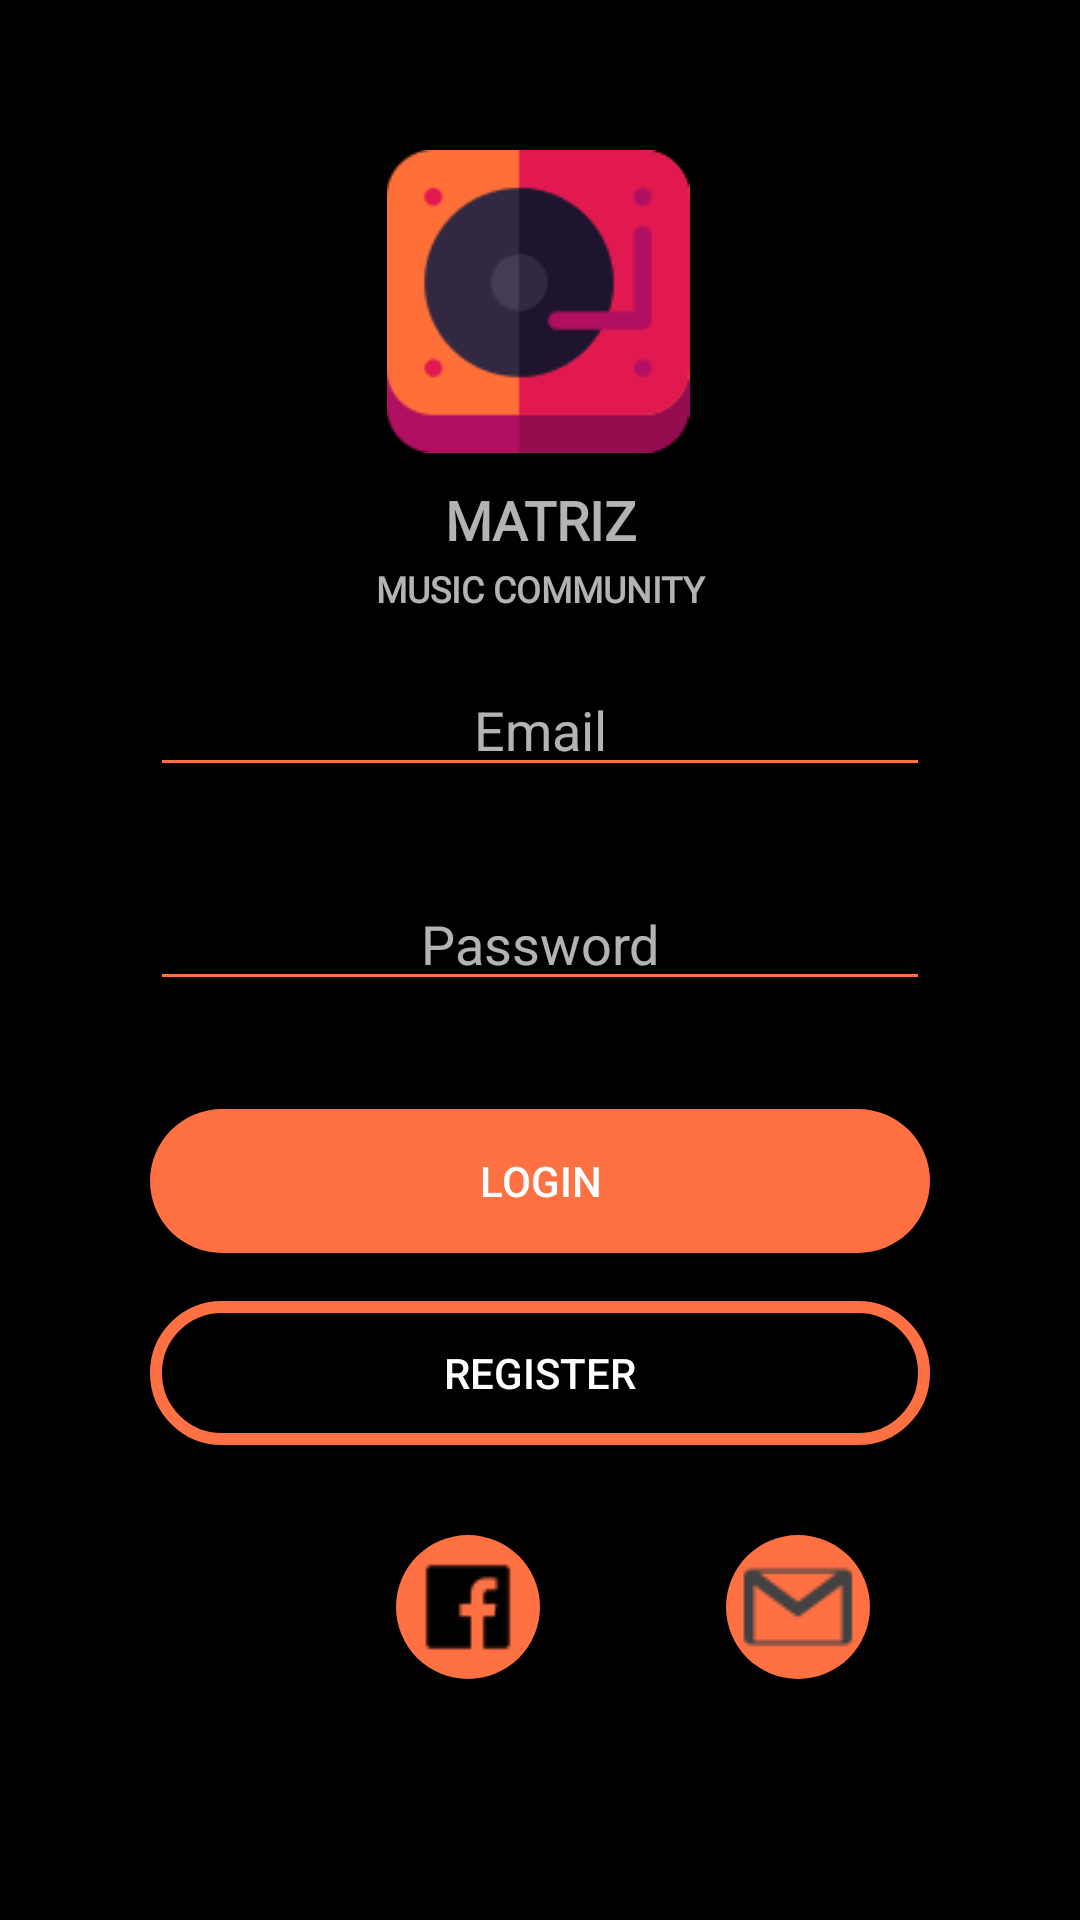

Here is an Android app screen rendered from its layout file. Give the layout XML and the strings, colors and styles it references.
<!-- AndroidManifest.xml: application theme Theme.AppCompat.NoActionBar -->
<!-- res/layout/activity_login.xml -->
<?xml version="1.0" encoding="utf-8"?>
<androidx.constraintlayout.widget.ConstraintLayout xmlns:android="http://schemas.android.com/apk/res/android"
    xmlns:app="http://schemas.android.com/apk/res-auto"
    xmlns:tools="http://schemas.android.com/tools"
    android:layout_width="match_parent"
    android:layout_height="match_parent"
    android:background="@color/black"
    tools:context=".LoginActivity">

    <EditText
        android:id="@+id/etMail"
        android:layout_width="0dp"
        android:layout_height="wrap_content"
        android:layout_marginStart="50dp"
        android:layout_marginTop="70dp"
        android:layout_marginEnd="50dp"
        android:backgroundTint="#FF7043"
        android:ems="10"
        android:hint="Email"
        android:inputType="textEmailAddress"
        android:textAlignment="center"
        app:layout_constraintEnd_toEndOf="parent"
        app:layout_constraintHorizontal_bias="0.497"
        app:layout_constraintStart_toStartOf="parent"
        app:layout_constraintTop_toBottomOf="@+id/imageView" />

    <EditText
        android:id="@+id/etPass"
        android:layout_width="0dp"
        android:layout_height="wrap_content"
        android:layout_marginStart="50dp"
        android:layout_marginTop="30dp"
        android:layout_marginEnd="50dp"
        android:backgroundTint="#FF7043"
        android:ems="10"
        android:hint="Password"
        android:inputType="textPassword"
        android:textAlignment="center"
        app:layout_constraintEnd_toEndOf="parent"
        app:layout_constraintHorizontal_bias="0.502"
        app:layout_constraintStart_toStartOf="parent"
        app:layout_constraintTop_toBottomOf="@+id/etMail" />

    <Button
        android:id="@+id/btLogin"
        android:layout_width="0dp"
        android:layout_height="wrap_content"
        android:layout_marginStart="50dp"
        android:layout_marginTop="36dp"
        android:layout_marginEnd="50dp"
        android:background="@drawable/rounded_botton"
        android:text="Login"
        app:layout_constraintEnd_toEndOf="parent"
        app:layout_constraintHorizontal_bias="0.504"
        app:layout_constraintStart_toStartOf="parent"
        app:layout_constraintTop_toBottomOf="@+id/etPass" />

    <Button
        android:id="@+id/btReg"
        android:layout_width="0dp"
        android:layout_height="wrap_content"
        android:layout_marginStart="50dp"
        android:layout_marginTop="100dp"
        android:layout_marginEnd="50dp"
        android:background="@drawable/border_boton"
        android:text="REGISTER"
        app:layout_constraintEnd_toEndOf="parent"
        app:layout_constraintHorizontal_bias="0.504"
        app:layout_constraintStart_toStartOf="parent"
        app:layout_constraintTop_toBottomOf="@+id/etPass" />

    <ImageButton
        android:id="@+id/btGit"
        android:layout_width="wrap_content"
        android:layout_height="wrap_content"
        android:layout_marginStart="70dp"
        android:layout_marginTop="30dp"
        android:background="@drawable/botton_redes_sociales"
        app:layout_constraintStart_toStartOf="parent"
        app:layout_constraintTop_toBottomOf="@+id/btReg"
        app:srcCompat="@drawable/github" />

    <ImageButton
        android:id="@+id/btFace"
        android:layout_width="wrap_content"
        android:layout_height="wrap_content"
        android:layout_marginTop="30dp"
        android:background="@drawable/botton_redes_sociales"
        app:layout_constraintEnd_toStartOf="@+id/btGmail"
        app:layout_constraintStart_toEndOf="@+id/btGit"
        app:layout_constraintTop_toBottomOf="@+id/btReg"
        app:srcCompat="@drawable/facebook" />

    <ImageButton
        android:id="@+id/btGmail"
        android:layout_width="wrap_content"
        android:layout_height="wrap_content"
        android:layout_marginTop="30dp"
        android:layout_marginEnd="70dp"
        android:background="@drawable/botton_redes_sociales"
        app:layout_constraintEnd_toEndOf="parent"
        app:layout_constraintTop_toBottomOf="@+id/btReg"
        app:srcCompat="@drawable/gmail" />

    <ImageView
        android:id="@+id/imageView"
        android:layout_width="106dp"
        android:layout_height="101dp"
        android:layout_marginTop="50dp"
        app:layout_constraintEnd_toEndOf="parent"
        app:layout_constraintHorizontal_bias="0.498"
        app:layout_constraintStart_toStartOf="parent"
        app:layout_constraintTop_toTopOf="parent"
        app:srcCompat="@drawable/vinilo" />

    <TextView
        android:id="@+id/textView"
        android:layout_width="90dp"
        android:layout_height="27dp"
        android:layout_marginTop="10dp"
        android:fontFamily="@font/aldrich"
        android:text="MATRIZ"
        android:textAlignment="center"
        android:textSize="18sp"
        android:textStyle="bold"
        app:layout_constraintEnd_toEndOf="parent"
        app:layout_constraintStart_toStartOf="parent"
        app:layout_constraintTop_toBottomOf="@+id/imageView" />

    <TextView
        android:id="@+id/textView2"
        android:layout_width="135dp"
        android:layout_height="15dp"
        android:fontFamily="@font/aldrich"
        android:text="MUSIC COMMUNITY"
        android:textAlignment="center"
        android:textSize="12sp"
        android:textStyle="bold"
        app:layout_constraintEnd_toEndOf="parent"
        app:layout_constraintStart_toStartOf="parent"
        app:layout_constraintTop_toBottomOf="@+id/textView" />

</androidx.constraintlayout.widget.ConstraintLayout>
<!-- resources referenced by this layout -->
<resources>
  <!-- drawable border_boton (drawable) -->
  <?xml version="1.0" encoding="utf-8"?>
  <shape xmlns:android="http://schemas.android.com/apk/res/android">
      <corners android:radius="24dp"/>
      <stroke
          android:color="#FF7043"
          android:width="4dp"/>
  
  
  </shape>
  <!-- drawable botton_redes_sociales (drawable) -->
  <?xml version="1.0" encoding="utf-8"?>
  <shape xmlns:android="http://schemas.android.com/apk/res/android">
      <corners android:radius="25dp"/>
      <solid android:color="#FF7043"/>
  
  </shape>
  <!-- drawable facebook: png bitmap (drawable-v24, 434 bytes) -->
  <!-- drawable gmail: png bitmap (drawable-v24, 912 bytes) -->
  <!-- drawable rounded_botton (drawable) -->
  <?xml version="1.0" encoding="utf-8"?>
  <shape xmlns:android="http://schemas.android.com/apk/res/android">
      <corners android:radius="24dp"/>
      <solid android:color="#FF7043"/>
  
  </shape>
  <!-- drawable vinilo: png bitmap (drawable-v24, 4535 bytes) -->
  <!-- not gathered from this repository: default colours our renderer supplied (Android Studio template values) -->
  <color name="black">#FF000000</color>
</resources>
